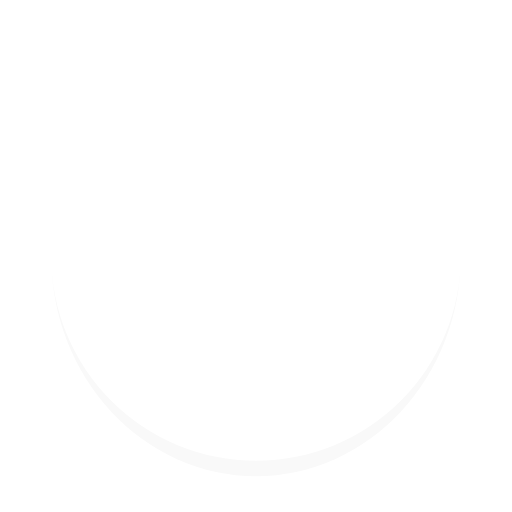
t = 0.00 s
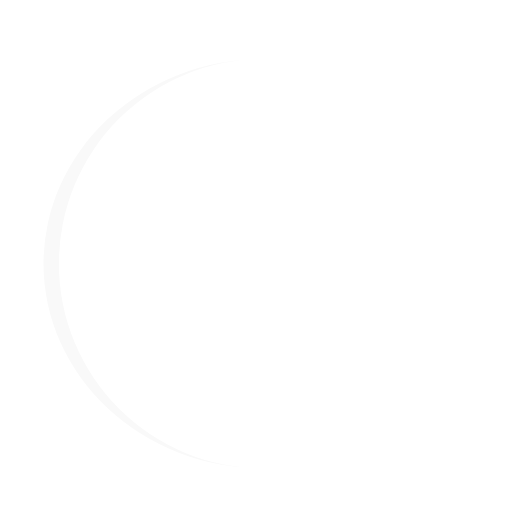
t = 0.30 s
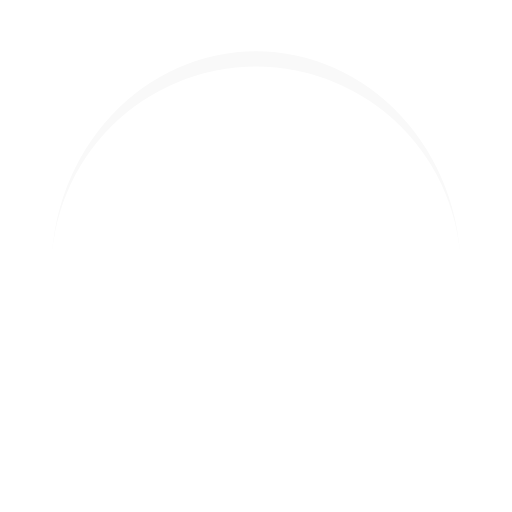
t = 0.60 s
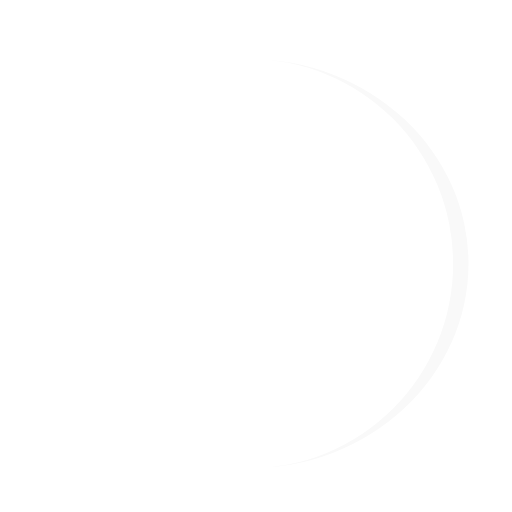
t = 0.90 s

The animated SVG that drew these frames (rendered in a browser with its animation timeline set to each time). Animation: 1 SMIL element (animateTransform=1); one cycle of 1.20 s, repeats indefinitely.

<svg width="200px"  height="200px"  xmlns="http://www.w3.org/2000/svg" viewBox="0 0 100 100" preserveAspectRatio="xMidYMid" class="lds-eclipse" style="background: none;"><path ng-attr-d="{{config.pathCmd}}" ng-attr-fill="{{config.color}}" stroke="none" d="M10 50A40 40 0 0 0 90 50A40 43 0 0 1 10 50" fill="#f9f9f9" transform="rotate(29.2809 50 51.5)"><animateTransform attributeName="transform" type="rotate" calcMode="linear" values="0 50 51.5;360 50 51.5" keyTimes="0;1" dur="1.2s" begin="0s" repeatCount="indefinite"></animateTransform></path></svg>
